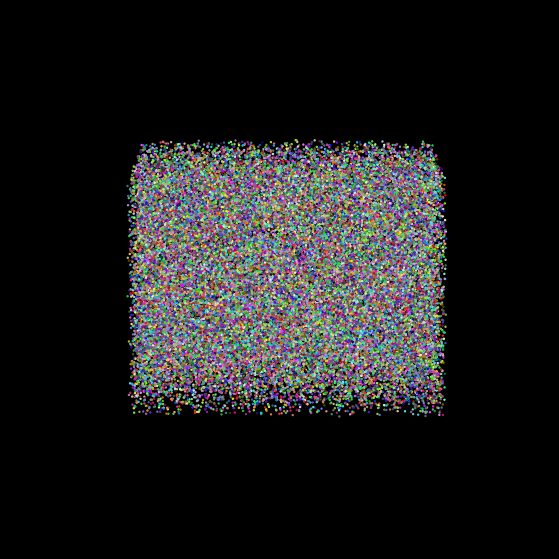

Write Python code to recreate this figure.
import numpy as np
import matplotlib.pyplot as plt
import time

points = np.random.rand(50000, 3) * 100
colors = np.random.rand(50000, 3)

start = time.time()
fig = plt.figure(figsize=(12, 7))
ax = fig.add_subplot(111, projection='3d')
ax.scatter(points[:, 0], points[:, 1], points[:, 2], c=colors, s=0.5, depthshade=False)
ax.view_init(elev=10, azim=180)
ax.set_facecolor('black')
fig.patch.set_facecolor('black')
ax.axis('off')

fig.canvas.draw()
img = np.frombuffer(fig.canvas.tostring_rgb(), dtype=np.uint8)
img = img.reshape(fig.canvas.get_width_height()[::-1] + (3,))
plt.close(fig)
print("Time taken:", time.time() - start)
